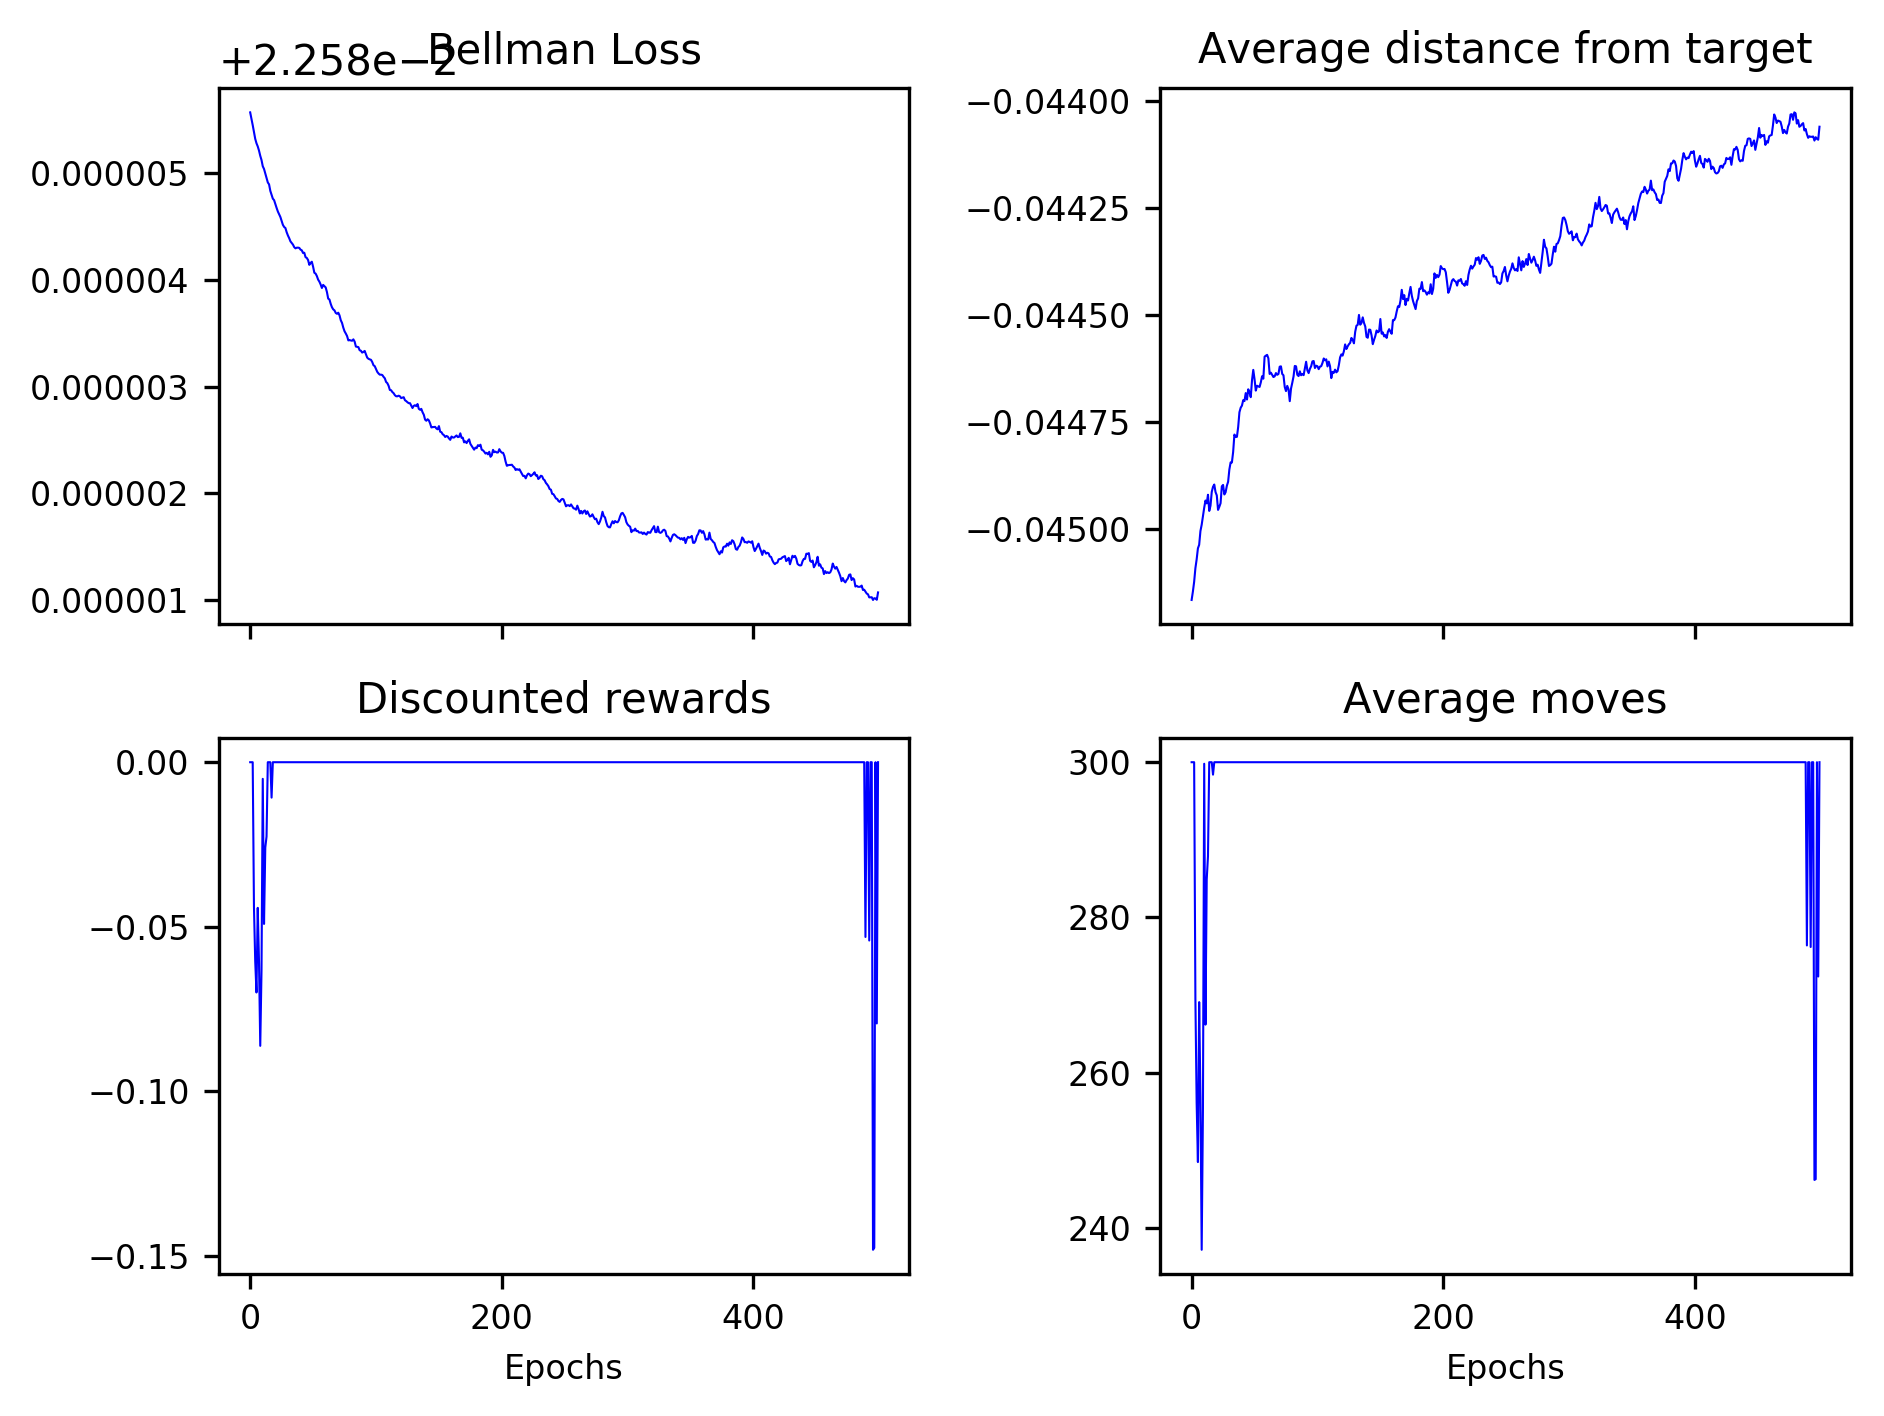

The table this chart was drawn from, first rows:
2.258556984739196194e-02, 2.258550982170005536e-02, 2.258545084464399708e-02, 2.258538379558872045e-02, 2.258532218294430002e-02, 2.258528043641430672e-02, 2.258525109303702663e-02, 2.258521197017222815e-02, 2.258516303607549860e-02, 2.258512323389255325e-02, 2.258506494804028708e-02, 2.258503953569009765e-02, 2.258499679534527529e-02, 2.258495762089461623e-02, 2.258491334231449779e-02, 2.258489523945172647e-02, 2.258483415938315059e-02, 2.258479650121036214e-02, 2.258476119977963562e-02, 2.258474736971971888e-02, 2.258470915701447923e-02, 2.258467440908928231e-02, 2.258464079346442568e-02, 2.258461511977437330e-02
-4.516563386143614134e-02, -4.514627673545597297e-02, -4.512342261256732656e-02, -4.509145336707950230e-02, -4.507088782804636456e-02, -4.504522237566272597e-02, -4.503689243526278613e-02, -4.500484443155575165e-02, -4.499003225515158660e-02, -4.497036564723795593e-02, -4.495043085216435946e-02, -4.493354923003615303e-02, -4.494025537244548257e-02, -4.492012101666241486e-02, -4.495778613633891890e-02, -4.494575589460858556e-02, -4.491345759178280717e-02, -4.490151089047982741e-02, -4.489623797184359721e-02, -4.491382380474429753e-02, -4.492159552484031176e-02, -4.495544811064584867e-02, -4.494825568473203442e-02, -4.493992754073723034e-02
0.000000000000000000e+00, 0.000000000000000000e+00, 0.000000000000000000e+00, -4.387080229871094528e-02, -6.042940799271172281e-02, -6.995743158134046236e-02, -4.424724826791202881e-02, -6.052457716942296478e-02, -8.616799172021567810e-02, -6.327297704890391672e-02, -5.054204329931882671e-03, -4.913040964282971990e-02, -2.592649244312876869e-02, -2.256788749188195359e-02, 0.000000000000000000e+00, 0.000000000000000000e+00, 0.000000000000000000e+00, -1.075624696536906129e-02, 0.000000000000000000e+00, 0.000000000000000000e+00, 0.000000000000000000e+00, 0.000000000000000000e+00, 0.000000000000000000e+00, 0.000000000000000000e+00
3.000000000000000000e+02, 3.000000000000000000e+02, 3.000000000000000000e+02, 2.695000000000000000e+02, 2.561000000000000227e+02, 2.485000000000000000e+02, 2.691000000000000227e+02, 2.568999999999999773e+02, 2.371999999999999886e+02, 2.554000000000000057e+02, 2.998000000000000114e+02, 2.661999999999999886e+02, 2.848999999999999773e+02, 2.878999999999999773e+02, 3.000000000000000000e+02, 3.000000000000000000e+02, 3.000000000000000000e+02, 2.983999999999999773e+02, 3.000000000000000000e+02, 3.000000000000000000e+02, 3.000000000000000000e+02, 3.000000000000000000e+02, 3.000000000000000000e+02, 3.000000000000000000e+02
